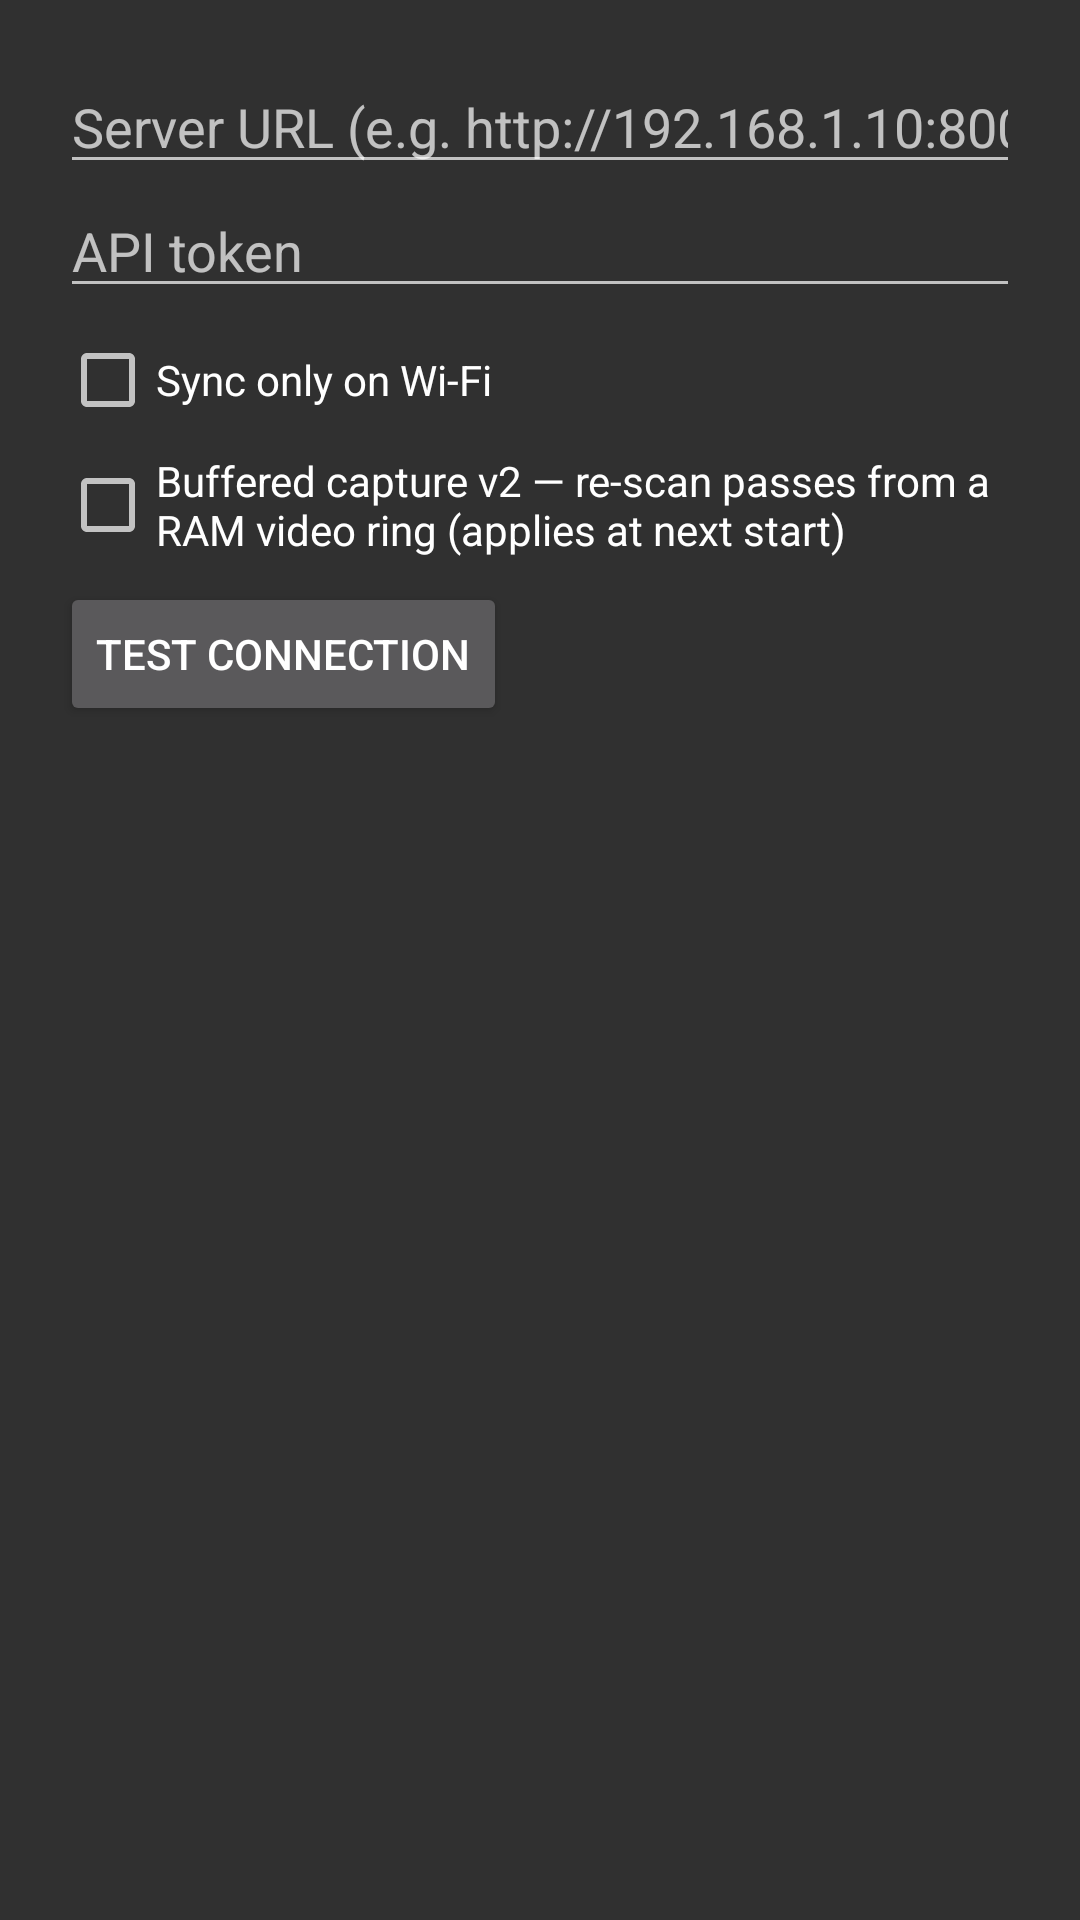

Reconstruct the res/layout file that produces this screen, plus the resources it refers to.
<!-- AndroidManifest.xml: application theme Theme.PlatesTracker -->
<!-- res/layout/dialog_settings.xml -->
<?xml version="1.0" encoding="utf-8"?>
<LinearLayout xmlns:android="http://schemas.android.com/apk/res/android"
    android:layout_width="match_parent"
    android:layout_height="wrap_content"
    android:orientation="vertical"
    android:padding="20dp">

    <EditText
        android:id="@+id/inputUrl"
        android:layout_width="match_parent"
        android:layout_height="wrap_content"
        android:hint="@string/server_url_hint"
        android:inputType="textUri"
        android:autofillHints="url" />

    <EditText
        android:id="@+id/inputToken"
        android:layout_width="match_parent"
        android:layout_height="wrap_content"
        android:hint="@string/api_token"
        android:inputType="textPassword"
        android:autofillHints="password" />

    <CheckBox
        android:id="@+id/checkWifiOnly"
        android:layout_width="wrap_content"
        android:layout_height="wrap_content"
        android:layout_marginTop="8dp"
        android:text="@string/wifi_only" />

    <CheckBox
        android:id="@+id/checkCaptureV2"
        android:layout_width="wrap_content"
        android:layout_height="wrap_content"
        android:layout_marginTop="8dp"
        android:text="@string/capture_v2" />

    <Button
        android:id="@+id/btnTest"
        android:layout_width="wrap_content"
        android:layout_height="wrap_content"
        android:layout_marginTop="8dp"
        android:text="@string/test_connection" />

    <TextView
        android:id="@+id/testResult"
        android:layout_width="match_parent"
        android:layout_height="wrap_content"
        android:layout_marginTop="4dp"
        android:textSize="13sp" />
</LinearLayout>
<!-- resources referenced by this layout -->
<resources>
  <string name="api_token">API token</string>
  <string name="capture_v2">Buffered capture v2 — re-scan passes from a RAM video ring (applies at next start)</string>
  <string name="server_url_hint">Server URL (e.g. http://192.168.1.10:8000)</string>
  <string name="test_connection">Test connection</string>
  <string name="wifi_only">Sync only on Wi-Fi</string>
  <style name="Theme.PlatesTracker" parent="Theme.AppCompat.NoActionBar">
          <item name="android:statusBarColor">#000000</item>
      </style>
</resources>
